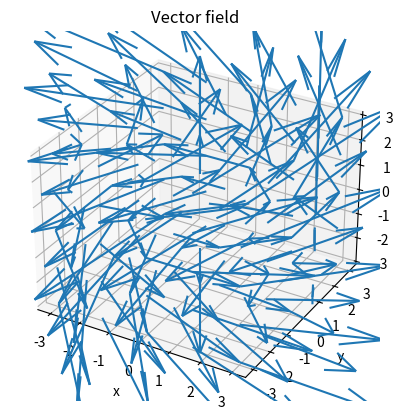

Recreate this plot in Python.
import numpy as np
import matplotlib.pyplot as plt
import math

# Define the vector-valued function in 3D
def vector_field_3d(x, y, z):

    r_square = x**2+y**2
    u1x = -y
    u2y = x
    u3z = z
    return u1x, u2y, u3z

ax = plt.figure().add_subplot(projection='3d')

# Plot range
n = 3

x = np.linspace(-n, n, 5)
y = np.linspace(-n, n, 5)
z = np.linspace(-n, n, 5)
X, Y, Z = np.meshgrid(x, y, z)

U1, U2, U3 = vector_field_3d(X, Y, Z)

ax.quiver(X, Y, Z, U1, U2, U3)

plt.xlabel('x')
plt.ylabel('y')

plt.title('Vector field')
plt.grid(True)
plt.show()
